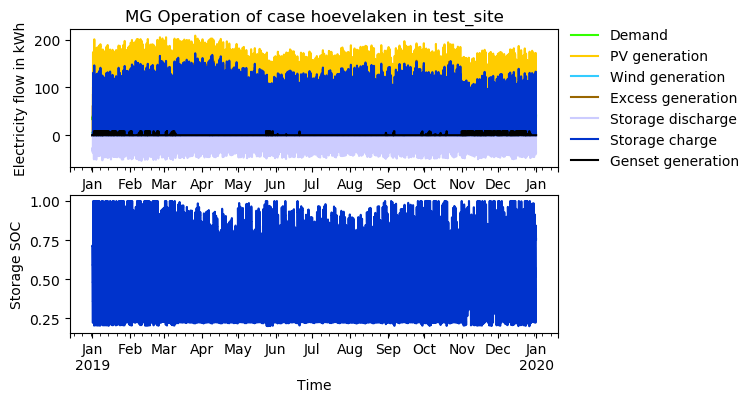

Source data for this figure (header and first rows):
timestep, Demand, Demand AC, Demand DC, Demand shortage AC, Demand shortage DC, PV generation, PV generation DC, Wind generation, Excess generation, Storage discharge, Storage discharge DC, Storage SOC, Storage charge, Storage charge DC, Genset generation, Grid availability
2019-01-01 00:00:00, 36.67, 36.67, 0.0, -0.0, -0.0, 0.0, 0.0, 5.514, 0.0, -31.15, -31.15, 0.7129, 0.0, 0.0, -0.0, 0
2019-01-01 01:00:00, 36.01, 36.01, 0.0, -0.0, -0.0, 0.0, 0.0, 5.589, 0.0, -30.42, -30.42, 0.6717, 0.0, 0.0, -0.0, 0
2019-01-01 02:00:00, 34.66, 34.66, 0.0, -0.0, -0.0, 0.0, 0.0, 5.679, 0.0, -28.98, -28.98, 0.6324, 0.0, 0.0, -0.0, 0
2019-01-01 03:00:00, 33.56, 33.56, 0.0, -0.0, -0.0, 0.0, 0.0, 5.754, 0.0, -27.81, -27.81, 0.5947, 0.0, 0.0, -0.0, 0
2019-01-01 04:00:00, 32.84, 32.84, 0.0, -0.0, -0.0, 0.0, 0.0, 5.844, 0.0, -27, -27, 0.5581, 0.0, 0.0, -0.0, 0
2019-01-01 05:00:00, 32.76, 32.76, 0.0, -0.0, -0.0, 0.0, 0.0, 5.919, 0.0, -26.84, -26.84, 0.5217, 0.0, 0.0, -0.0, 0
2019-01-01 06:00:00, 33.13, 33.13, 0.0, -0.0, -0.0, 0.0, 0.0, 5.994, 0.0, -27.14, -27.14, 0.4849, 0.0, 0.0, -0.0, 0
2019-01-01 07:00:00, 34.08, 34.08, 0.0, -0.0, -0.0, 0.0, 0.0, 6.084, 0.0, -27.99, -27.99, 0.447, 0.0, 0.0, -0.0, 0
2019-01-01 08:00:00, 35.05, 35.05, 0.0, -0.0, -0.0, 0.0, 0.0, 4.493, 0.0, -30.56, -30.56, 0.4056, 0.0, 0.0, -0.0, 0
2019-01-01 09:00:00, 36.16, 36.16, 0.0, -0.0, -0.0, 0.0, 0.0, 4.238, 0.0, -31.92, -31.92, 0.3623, 0.0, 0.0, -0.0, 0
2019-01-01 10:00:00, 38.15, 38.15, 0.0, -0.0, -0.0, 0.0, 0.0, 4.004, 0.0, -34.15, -34.15, 0.316, 0.0, 0.0, -0.0, 0
2019-01-01 11:00:00, 39.79, 39.79, 0.0, -0.0, -0.0, 0.0, 0.0, 3.796, 0.0, -36, -36, 0.2672, 0.0, 0.0, -0.0, 0
2019-01-01 12:00:00, 40.9, 40.9, 0.0, -0.0, -0.0, 3.99, 3.99, 3.686, 0.0, -33.22, -33.22, 0.2222, 0.0, 0.0, -0.0, 0
2019-01-01 13:00:00, 41.26, 41.26, 0.0, -0.0, -0.0, 53.58, 53.58, 3.576, 15.69, -0.0, -0.0, 0.2224, 0.2052, 0.2052, -0.0, 0
2019-01-01 14:00:00, 41.38, 41.38, 0.0, -0.0, -0.0, 100, 100, 3.466, 62.13, -0.0, -0.0, 0.2224, 0.0, 0.0, -0.0, 0
2019-01-01 15:00:00, 41.47, 41.47, 0.0, -0.0, -0.0, 141.7, 141.7, 3.295, 0.0, -0.0, -0.0, 0.3544, 103.5, 103.5, -0.0, 0
2019-01-01 16:00:00, 42.71, 42.71, 0.0, -0.0, -0.0, 173.6, 173.6, 3.123, 85.91, -0.0, -0.0, 0.4157, 48.08, 48.08, -0.0, 0
2019-01-01 17:00:00, 45.39, 45.39, 0.0, -0.0, -0.0, 173, 173, 2.952, 0.0, -0.0, -0.0, 0.5823, 130.6, 130.6, -0.0, 0
2019-01-01 18:00:00, 45.43, 45.43, 0.0, -0.0, -0.0, 173, 173, 2.588, 0.0, -0.0, -0.0, 0.7483, 130.2, 130.2, -0.0, 0
2019-01-01 19:00:00, 44.65, 44.65, 0.0, -0.0, -0.0, 155.9, 155.9, 2.253, 0.0, -0.0, -0.0, 0.8931, 113.5, 113.5, -0.0, 0
2019-01-01 20:00:00, 43.51, 43.51, 0.0, -0.0, -0.0, 114.6, 114.6, 1.918, 0.0, -0.0, -0.0, 0.9862, 72.99, 72.99, -0.0, 0
2019-01-01 21:00:00, 41.71, 41.71, 0.0, -0.0, -0.0, 51.02, 51.02, 1.53, 0.0, -0.0, -0.0, 1.0, 10.84, 10.84, -0.0, 0
2019-01-01 22:00:00, 39.74, 39.74, 0.0, -0.0, -0.0, 3.99, 3.99, 1.172, 0.0, -34.58, -34.58, 0.9531, 0.0, 0.0, -0.0, 0
2019-01-01 23:00:00, 37.38, 37.38, 0.0, -0.0, -0.0, 0.0, 0.0, 0.8889, 0.0, -36.49, -36.49, 0.9037, 0.0, 0.0, -0.0, 0
2019-01-02 00:00:00, 35.33, 35.33, 0.0, -0.0, -0.0, 0.0, 0.0, 0.7759, 0.0, -34.55, -34.55, 0.8568, 0.0, 0.0, -0.0, 0
2019-01-02 01:00:00, 34.02, 34.02, 0.0, -0.0, -0.0, 0.0, 0.0, 0.668, 0.0, -33.35, -33.35, 0.8116, 0.0, 0.0, -0.0, 0
2019-01-02 02:00:00, 33.32, 33.32, 0.0, -0.0, -0.0, 0.0, 0.0, 0.5783, 0.0, -32.74, -32.74, 0.7672, 0.0, 0.0, -0.0, 0
2019-01-02 03:00:00, 33.04, 33.04, 0.0, -0.0, -0.0, 0.0, 0.0, 0.3426, 0.0, -32.7, -32.7, 0.7229, 0.0, 0.0, -0.0, 0
2019-01-02 04:00:00, 33.4, 33.4, 0.0, -0.0, -0.0, 0.0, 0.0, 0.1789, 0.0, -33.22, -33.22, 0.6779, 0.0, 0.0, -0.0, 0
2019-01-02 05:00:00, 34.88, 34.88, 0.0, -0.0, -0.0, 0.0, 0.0, 0.0668, 0.0, -34.82, -34.82, 0.6307, 0.0, 0.0, -0.0, 0
2019-01-02 06:00:00, 38.54, 38.54, 0.0, -0.0, -0.0, 0.0, 0.0, 0.05138, 0.0, -38.49, -38.49, 0.5785, 0.0, 0.0, -0.0, 0
2019-01-02 07:00:00, 43.64, 43.64, 0.0, -0.0, -0.0, 0.0, 0.0, 0.03597, 0.0, -40.68, -40.68, 0.5234, 0.0, 0.0, 2.929, 0
2019-01-02 08:00:00, 47.99, 47.99, 0.0, -0.0, -0.0, 0.0, 0.0, 0.02158, 0.0, -47.97, -47.97, 0.4584, 0.0, 0.0, -0.0, 0
2019-01-02 09:00:00, 49.99, 49.99, 0.0, -0.0, -0.0, 0.0, 0.0, 0.02569, 0.0, -49.96, -49.96, 0.3906, 0.0, 0.0, -0.0, 0
2019-01-02 10:00:00, 50.66, 50.66, 0.0, -0.0, -0.0, 0.0, 0.0, 0.0298, 0.0, -42.22, -42.22, 0.3334, 0.0, 0.0, 8.41, 0
2019-01-02 11:00:00, 50.53, 50.53, 0.0, -0.0, -0.0, 0.0, 0.0, 0.03391, 0.0, -50.49, -50.49, 0.265, 0.0, 0.0, -0.0, 0
2019-01-02 12:00:00, 50.23, 50.23, 0.0, -0.0, -0.0, 1.71, 1.71, 0.08221, 0.0, -40.03, -40.03, 0.2107, 0.0, 0.0, 8.41, 0
2019-01-02 13:00:00, 50.44, 50.44, 0.0, -0.0, -0.0, 37.34, 37.34, 0.1555, 0.0, -4.539, -4.539, 0.2045, 0.0, 0.0, 8.41, 0
2019-01-02 14:00:00, 50.4, 50.4, 0.0, -0.0, -0.0, 104.6, 104.6, 0.2472, 36.6, -0.0, -0.0, 0.2273, 17.86, 17.86, -0.0, 0
2019-01-02 15:00:00, 50.6, 50.6, 0.0, -0.0, -0.0, 138.2, 138.2, 0.3139, 0.0, -0.0, -0.0, 0.3395, 87.95, 87.95, -0.0, 0
2019-01-02 16:00:00, 51.85, 51.85, 0.0, -0.0, -0.0, 187.3, 187.3, 0.4127, 87.59, -0.0, -0.0, 0.401, 48.23, 48.23, -0.0, 0
2019-01-02 17:00:00, 55.09, 55.09, 0.0, -0.0, -0.0, 200.7, 200.7, 0.5146, 0.0, -0.0, -0.0, 0.5873, 146.1, 146.1, -0.0, 0
2019-01-02 18:00:00, 52.99, 52.99, 0.0, -0.0, -0.0, 187.3, 187.3, 0.3872, 0.0, -0.0, -0.0, 0.7591, 134.7, 134.7, -0.0, 0
2019-01-02 19:00:00, 51.21, 51.21, 0.0, -0.0, -0.0, 156.8, 156.8, 0.2746, 0.0, -0.0, -0.0, 0.8941, 105.8, 105.8, -0.0, 0
2019-01-02 20:00:00, 49.01, 49.01, 0.0, -0.0, -0.0, 122.8, 122.8, 0.1965, 0.0, -0.0, -0.0, 0.9885, 74.03, 74.03, -0.0, 0
2019-01-02 21:00:00, 46.34, 46.34, 0.0, -0.0, -0.0, 55.29, 55.29, 0.06063, 0.0, -0.0, -0.0, 1.0, 9.018, 9.018, -0.0, 0
2019-01-02 22:00:00, 43.39, 43.39, 0.0, -0.0, -0.0, 4.56, 4.56, 0.0, 0.0, -38.83, -38.83, 0.9474, 0.0, 0.0, -0.0, 0
2019-01-02 23:00:00, 40.72, 40.72, 0.0, -0.0, -0.0, 0.0, 0.0, 0.0, 0.0, -40.72, -40.72, 0.8922, 0.0, 0.0, -0.0, 0
2019-01-03 00:00:00, 38.21, 38.21, 0.0, -0.0, -0.0, 0.0, 0.0, 0.0, 0.0, -38.21, -38.21, 0.8404, 0.0, 0.0, -0.0, 0
2019-01-03 01:00:00, 36.42, 36.42, 0.0, -0.0, -0.0, 0.0, 0.0, 0.0, 0.0, -36.42, -36.42, 0.791, 0.0, 0.0, -0.0, 0
2019-01-03 02:00:00, 35.46, 35.46, 0.0, -0.0, -0.0, 0.0, 0.0, 0.0, 0.0, -35.46, -35.46, 0.7429, 0.0, 0.0, -0.0, 0
2019-01-03 03:00:00, 35.04, 35.04, 0.0, -0.0, -0.0, 0.0, 0.0, 0.0, 0.0, -35.04, -35.04, 0.6954, 0.0, 0.0, -0.0, 0
2019-01-03 04:00:00, 35.3, 35.3, 0.0, -0.0, -0.0, 0.0, 0.0, 0.0, 0.0, -35.3, -35.3, 0.6476, 0.0, 0.0, -0.0, 0
2019-01-03 05:00:00, 36.59, 36.59, 0.0, -0.0, -0.0, 0.0, 0.0, 0.0, 0.0, -36.59, -36.59, 0.598, 0.0, 0.0, -0.0, 0
2019-01-03 06:00:00, 40.18, 40.18, 0.0, -0.0, -0.0, 0.0, 0.0, 0.0, 0.0, -35.36, -35.36, 0.55, 0.0, 0.0, 4.826, 0
2019-01-03 07:00:00, 45.52, 45.52, 0.0, -0.0, -0.0, 0.0, 0.0, 0.0, 0.0, -37.11, -37.11, 0.4997, 0.0, 0.0, 8.41, 0
2019-01-03 08:00:00, 49.93, 49.93, 0.0, -0.0, -0.0, 0.0, 0.0, 0.0, 0.0, -41.52, -41.52, 0.4435, 0.0, 0.0, 8.41, 0
2019-01-03 09:00:00, 51.85, 51.85, 0.0, -0.0, -0.0, 0.0, 0.0, 0.0, 0.0, -43.44, -43.44, 0.3846, 0.0, 0.0, 8.41, 0
2019-01-03 10:00:00, 52.44, 52.44, 0.0, -0.0, -0.0, 0.0, 0.0, 0.0, 0.0, -44.03, -44.03, 0.3249, 0.0, 0.0, 8.41, 0
2019-01-03 11:00:00, 52.8, 52.8, 0.0, -0.0, -0.0, 0.0, 0.0, 0.04111, 0.0, -44.34, -44.34, 0.2648, 0.0, 0.0, 8.41, 0
... 8,700 more rows
